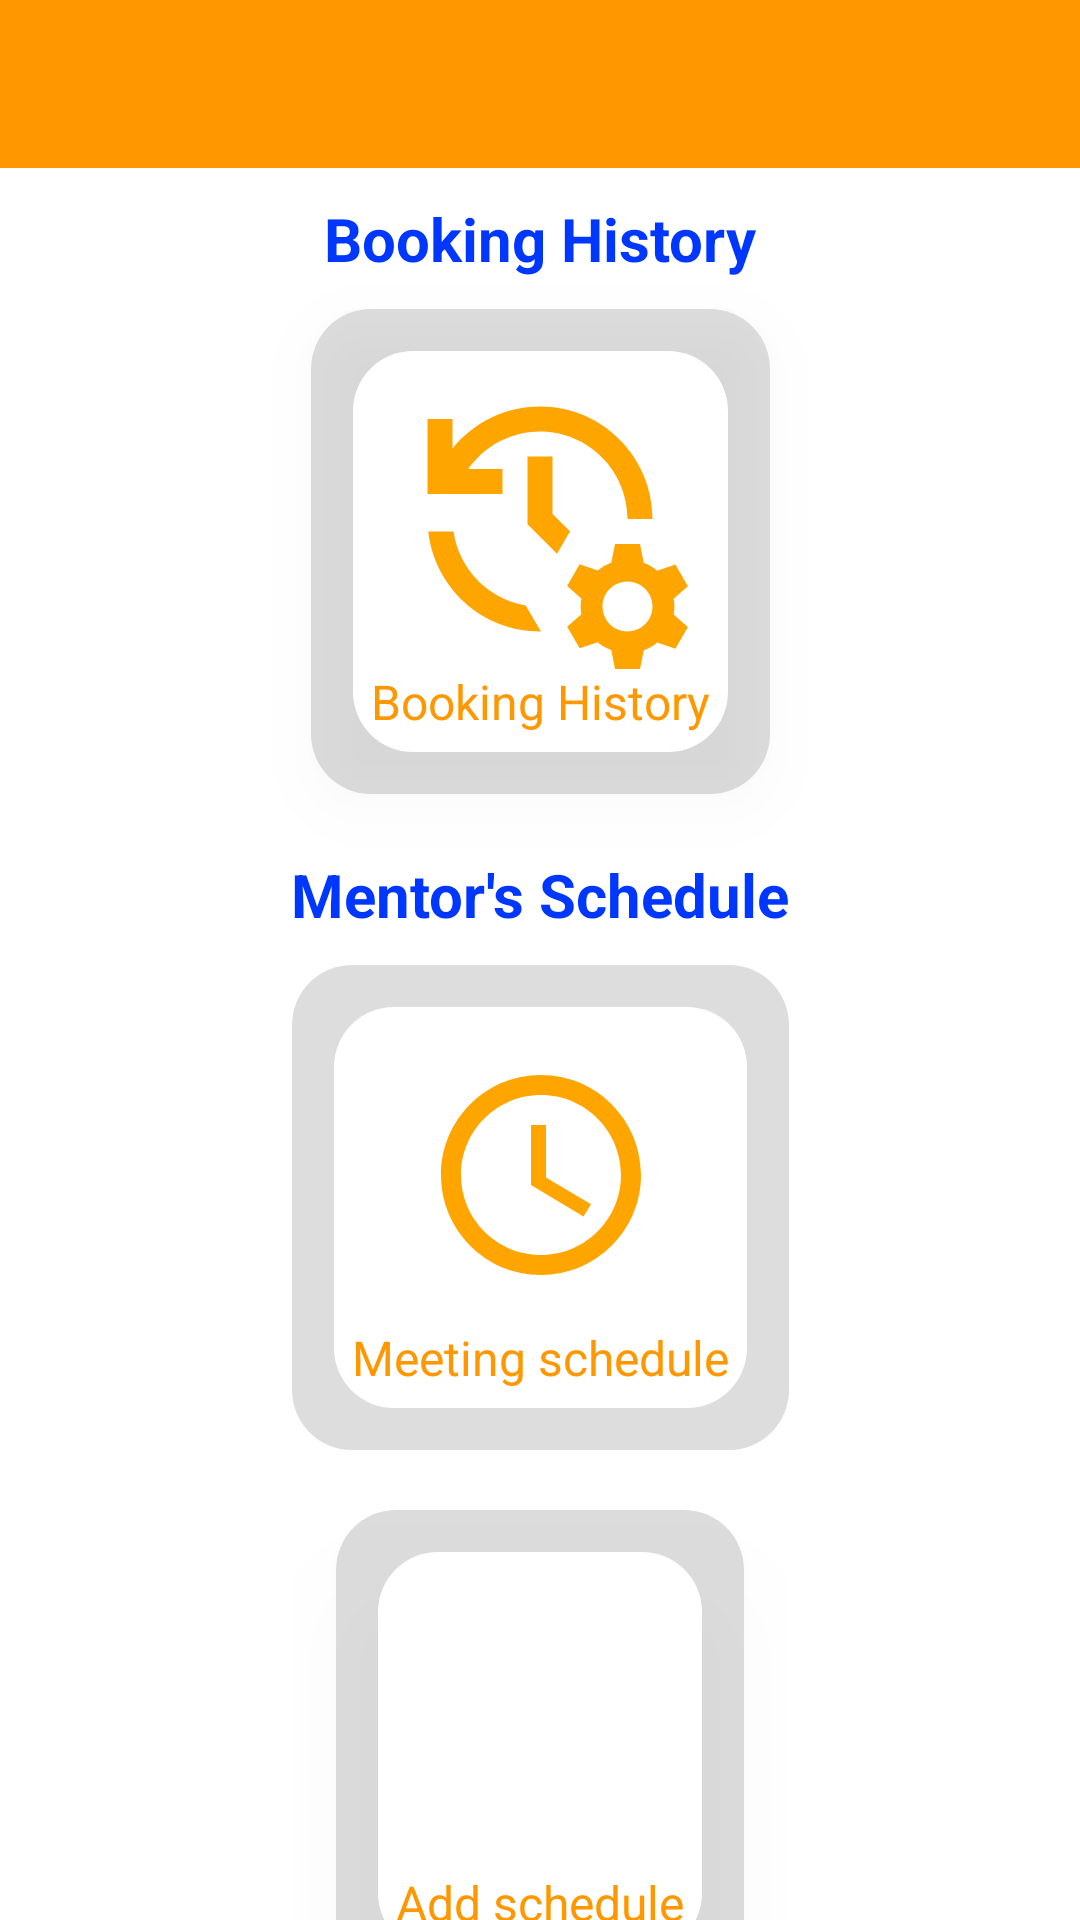

Android layout source for this screen:
<!-- AndroidManifest.xml: application theme Theme.PRN231 -->
<!-- res/layout/fragment_home_mentor.xml -->
<?xml version="1.0" encoding="utf-8"?>
<androidx.drawerlayout.widget.DrawerLayout
    xmlns:android="http://schemas.android.com/apk/res/android"
    xmlns:app="http://schemas.android.com/apk/res-auto"
    xmlns:tools="http://schemas.android.com/tools"
    android:id="@+id/drawer_layout"
    android:layout_width="match_parent"
    android:layout_height="match_parent"
    tools:openDrawer="start">

    
    <androidx.constraintlayout.widget.ConstraintLayout
        android:layout_width="wrap_content"
        android:layout_height="wrap_content"
        android:background="@color/white">

        
        <androidx.appcompat.widget.Toolbar
            android:id="@+id/toolbar"
            android:layout_width="0dp"
            android:layout_height="wrap_content"
            android:background="@color/orange"
            android:theme="@style/ThemeOverlay.AppCompat.Dark.ActionBar"
            app:layout_constraintTop_toTopOf="parent"
            app:layout_constraintStart_toStartOf="parent"
            app:layout_constraintEnd_toEndOf="parent"
            app:popupTheme="@style/ThemeOverlay.AppCompat.Light" />

        
        <TextView
            android:id="@+id/tvBooking"
            android:layout_width="wrap_content"
            android:layout_height="wrap_content"
            android:text="Booking History"
            android:textColor="@color/blue"
            android:textSize="20sp"
            android:textStyle="bold"
            android:layout_marginTop="10dp"
            app:layout_constraintTop_toBottomOf="@id/toolbar"
            app:layout_constraintStart_toStartOf="parent"
            app:layout_constraintEnd_toEndOf="parent" />

        <LinearLayout
            android:id="@+id/history_layout"
            android:layout_width="wrap_content"
            android:layout_height="wrap_content"
            android:orientation="vertical"
            app:layout_constraintTop_toBottomOf="@id/tvBooking"
            app:layout_constraintStart_toStartOf="parent"
            app:layout_constraintEnd_toEndOf="parent"
            android:background="@drawable/rounded_button_background_with_shadow"
            android:elevation="12dp"
            android:layout_marginTop="10dp">

            <ImageView
                android:id="@+id/btn_notification"
                android:layout_width="100dp"
                android:layout_height="100dp"
                android:src="@drawable/baseline_manage_history_24"
                android:scaleType="fitCenter"
                android:layout_gravity="center_horizontal" />

            <TextView
                android:layout_width="wrap_content"
                android:layout_height="wrap_content"
                android:layout_gravity="center_horizontal"
                android:text="Booking History"
                android:textColor="@color/orange"
                android:textSize="16sp" />
        </LinearLayout>

        
        <TextView
            android:id="@+id/tv_mentor_schedule_title"
            android:layout_width="wrap_content"
            android:layout_height="wrap_content"
            android:text="Mentor's Schedule"
            android:textColor="@color/blue"
            android:textSize="20sp"
            android:textStyle="bold"
            app:layout_constraintTop_toBottomOf="@id/history_layout"
            app:layout_constraintStart_toStartOf="parent"
            app:layout_constraintEnd_toEndOf="parent"
            android:layout_marginTop="20dp" />

        
        <LinearLayout
            android:layout_width="wrap_content"
            android:layout_height="wrap_content"
            android:orientation="vertical"
            android:layout_marginTop="10dp"
            app:layout_constraintTop_toBottomOf="@id/tv_mentor_schedule_title"
            app:layout_constraintStart_toStartOf="parent"
            app:layout_constraintEnd_toEndOf="parent">

            
            <LinearLayout
                android:id="@+id/btn_meeting_schedule"
                android:layout_width="wrap_content"
                android:layout_height="wrap_content"
                android:layout_gravity="center_horizontal"
                android:background="@drawable/rounded_button_background_with_shadow"
                android:orientation="vertical">

                <ImageView
                    android:layout_width="match_parent"
                    android:layout_height="100dp"
                    android:background="@drawable/rounded_button_background"
                    android:scaleType="fitCenter"
                    android:src="@drawable/baseline_schedule_24" />

                <TextView
                    android:layout_width="wrap_content"
                    android:layout_height="wrap_content"
                    android:layout_gravity="center_horizontal"
                    android:text="Meeting schedule"
                    android:textColor="@color/orange"
                    android:textSize="16sp" />
            </LinearLayout>

            <LinearLayout
                android:id="@+id/add_schedule"
                android:layout_width="wrap_content"
                android:layout_height="wrap_content"
                android:orientation="vertical"
                android:background="@drawable/rounded_button_background_with_shadow"
                android:layout_marginTop="20dp"
                android:elevation="20dp"
                android:layout_gravity="center_horizontal">

                <ImageView
                    android:id="@+id/btn_schedule"
                    android:layout_width="match_parent"
                    android:layout_height="100dp"
                    android:background="@drawable/rounded_button_background"
                    android:src="@drawable/baseline_search_24"
                    android:scaleType="fitCenter"
                    />

                <TextView
                    android:layout_width="wrap_content"
                    android:layout_height="wrap_content"
                    android:text="Add schedule"
                    android:textColor="@color/orange"
                    android:textSize="16sp"
                    android:layout_gravity="center_horizontal" />
            </LinearLayout>

        </LinearLayout>
    </androidx.constraintlayout.widget.ConstraintLayout>


    <com.google.android.material.navigation.NavigationView
        android:id="@+id/navigation_view"
        android:layout_width="wrap_content"
        android:layout_height="match_parent"
        android:layout_gravity="start"
        app:headerLayout="@layout/nav_header"
        />

</androidx.drawerlayout.widget.DrawerLayout>
<!-- res/layout/nav_header.xml (included above) -->
<LinearLayout xmlns:android="http://schemas.android.com/apk/res/android"
    android:orientation="vertical"
    android:layout_width="match_parent"
    android:layout_height="wrap_content"
    android:gravity="center"
    android:background="@color/white"
    android:padding="16dp">

    
    <ImageView
        android:layout_width="80dp"
        android:layout_height="80dp"
        android:src="@drawable/baseline_manage_accounts_24"
        android:layout_gravity="center"/>

    
    <TextView
        android:id="@+id/user_name"
        android:layout_width="wrap_content"
        android:layout_height="wrap_content"
        android:text="Đỗ Thanh Sơn"
        android:textSize="18sp"
        android:textColor="@android:color/black"
        android:layout_marginTop="8dp"/>

    
    <TextView
        android:id="@+id/user_email"
        android:layout_width="wrap_content"
        android:layout_height="wrap_content"
        android:text="sondtse160313@fpt.edu.vn"
        android:textSize="14sp"
        android:textColor="@android:color/black"/>

    
    <TextView
        android:id="@+id/user_point"
        android:layout_width="wrap_content"
        android:layout_height="wrap_content"
        android:text=""
        android:textSize="16sp"
        android:textColor="@android:color/black"
        android:layout_marginTop="4dp"/>

    
    <ImageView
        android:id="@+id/logout_button"
        android:layout_width="wrap_content"
        android:layout_height="wrap_content"
        android:src="@drawable/baseline_logout_24"
        android:contentDescription="Logout"
        android:onClick="signUserOut"
        android:layout_marginTop="16dp"/>
</LinearLayout>
<!-- resources referenced by this layout -->
<resources>
  <color name="blue">#0037FF</color>&gt;
  <color name="orange">#FF9800</color>
  <color name="white">#FFFFFFFF</color>
  <!-- drawable baseline_logout_24 (drawable) -->
  <vector xmlns:android="http://schemas.android.com/apk/res/android" android:autoMirrored="true" android:height="24dp" android:tint="#8D8C85" android:viewportHeight="24" android:viewportWidth="24" android:width="24dp">
        
      <path android:fillColor="@android:color/white" android:pathData="M17,7l-1.41,1.41L18.17,11H8v2h10.17l-2.58,2.58L17,17l5,-5zM4,5h8V3H4c-1.1,0 -2,0.9 -2,2v14c0,1.1 0.9,2 2,2h8v-2H4V5z"/>
      
  </vector>
  <!-- drawable baseline_manage_history_24 (drawable) -->
  <vector xmlns:android="http://schemas.android.com/apk/res/android" android:height="24dp" android:tint="#FFA500" android:viewportHeight="24" android:viewportWidth="24" android:width="24dp">
        
      <path android:fillColor="@android:color/white" android:pathData="M22.69,18.37l1.14,-1l-1,-1.73l-1.45,0.49c-0.32,-0.27 -0.68,-0.48 -1.08,-0.63L20,14h-2l-0.3,1.49c-0.4,0.15 -0.76,0.36 -1.08,0.63l-1.45,-0.49l-1,1.73l1.14,1c-0.08,0.5 -0.08,0.76 0,1.26l-1.14,1l1,1.73l1.45,-0.49c0.32,0.27 0.68,0.48 1.08,0.63L18,24h2l0.3,-1.49c0.4,-0.15 0.76,-0.36 1.08,-0.63l1.45,0.49l1,-1.73l-1.14,-1C22.77,19.13 22.77,18.87 22.69,18.37zM19,21c-1.1,0 -2,-0.9 -2,-2s0.9,-2 2,-2s2,0.9 2,2S20.1,21 19,21zM11,7v5.41l2.36,2.36l1.04,-1.79L13,11.59V7H11zM21,12c0,-4.97 -4.03,-9 -9,-9C9.17,3 6.65,4.32 5,6.36V4H3v6h6V8H6.26C7.53,6.19 9.63,5 12,5c3.86,0 7,3.14 7,7H21zM10.86,18.91C7.87,18.42 5.51,16.01 5.08,13H3.06c0.5,4.5 4.31,8 8.94,8c0.02,0 0.05,0 0.07,0L10.86,18.91z"/>
      
  </vector>
  <!-- drawable baseline_schedule_24 (drawable) -->
  <vector xmlns:android="http://schemas.android.com/apk/res/android" android:height="24dp" android:tint="#FFA500" android:viewportHeight="24" android:viewportWidth="24" android:width="24dp">
        
      <path android:fillColor="@android:color/white" android:pathData="M11.99,2C6.47,2 2,6.48 2,12s4.47,10 9.99,10C17.52,22 22,17.52 22,12S17.52,2 11.99,2zM12,20c-4.42,0 -8,-3.58 -8,-8s3.58,-8 8,-8 8,3.58 8,8 -3.58,8 -8,8z"/>
        
      <path android:fillColor="@android:color/white" android:pathData="M12.5,7H11v6l5.25,3.15 0.75,-1.23 -4.5,-2.67z"/>
      
  </vector>
  <!-- drawable rounded_button_background (drawable) -->
  <shape xmlns:android="http://schemas.android.com/apk/res/android">
      <corners android:radius="20dp" />
      <solid android:color="@color/white" />
      <padding
          android:left="10dp"
          android:right="10dp"
          android:top="10dp"
          android:bottom="10dp"/>
  </shape>
  <!-- drawable rounded_button_background_with_shadow (drawable) -->
  <?xml version="1.0" encoding="utf-8"?>
  <layer-list xmlns:android="http://schemas.android.com/apk/res/android">
      
      <item>
          <shape>
              <solid android:color="#22000000"/> 
              <corners android:radius="20dp" />
              <padding
                  android:left="10dp"
                  android:right="10dp"
                  android:top="10dp"
                  android:bottom="10dp" />
          </shape>
      </item>
  
      
      <item android:top="4dp" android:left="4dp" android:right="4dp" android:bottom="4dp"> 
          <shape xmlns:android="http://schemas.android.com/apk/res/android">
              <corners android:radius="20dp" />
              <solid android:color="@color/white" />
              <padding
                  android:left="10dp"
                  android:right="10dp"
                  android:top="10dp"
                  android:bottom="10dp" />
          </shape>
      </item>
  </layer-list>
  <style name="Theme.PRN231" parent="Base.Theme.PRN231" />
  <style name="Base.Theme.PRN231" parent="Theme.AppCompat.NoActionBar">
          
          
      </style>
</resources>
